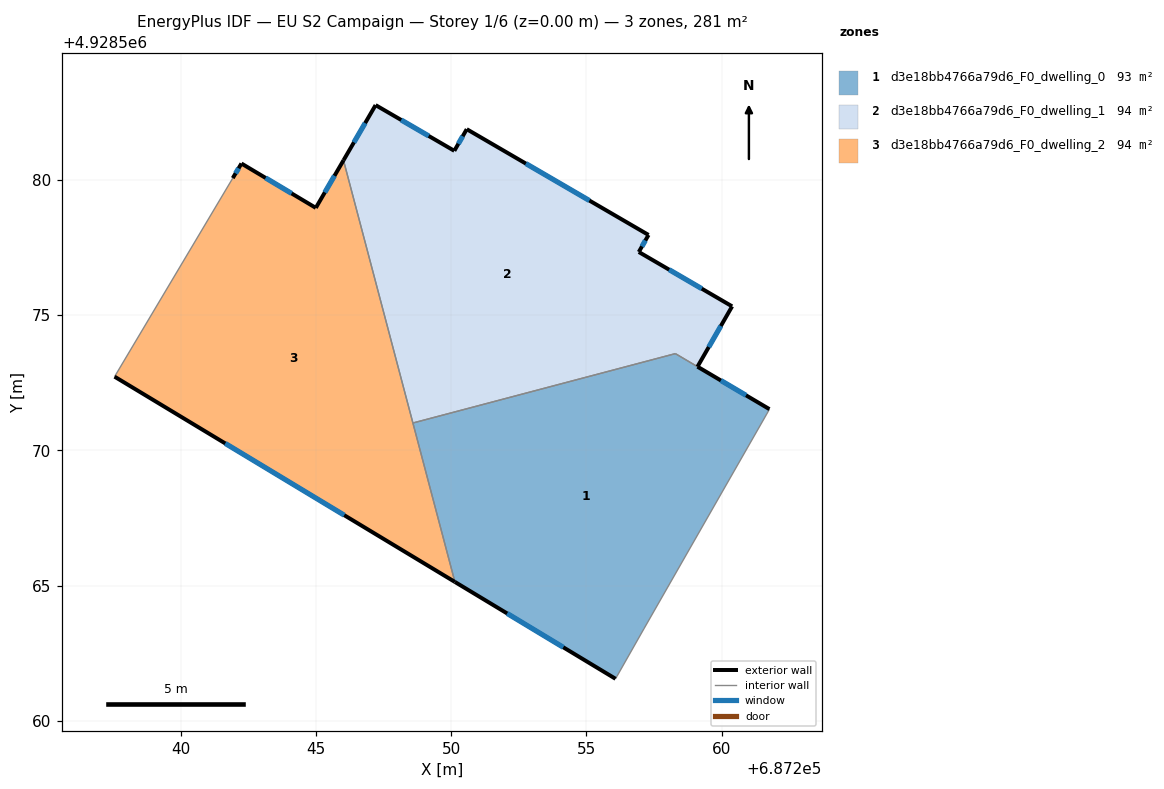
=== STOREY PLAN SPEC (per zone: floor XY polygon, exterior-wall plan segments, windows/doors) ===
zone 1: d3e18bb4766a79d6_F0_dwelling_0  (93.3 m²)
  floor: (687257.13, 4928563.41) (687261.67, 4928571.34) (687261.77, 4928571.53) (687258.29, 4928573.58) (687248.59, 4928571.01) (687250.14, 4928565.14) (687256.08, 4928561.56) (687256.14, 4928561.66)
  exterior wall: (687256.08, 4928561.56) – (687250.14, 4928565.14)  [6.9 m]
    window: (687254.15, 4928562.72) – (687252.07, 4928563.97)  [2.5 m²]
  exterior wall: (687259.11, 4928573.10) – (687261.77, 4928571.53)  [3.1 m]
    window: (687259.98, 4928572.58) – (687260.90, 4928572.04)  [1.1 m²]
  interior walls: 7
zone 2: d3e18bb4766a79d6_F0_dwelling_1  (94.2 m²)
  floor: (687259.11, 4928573.09) (687260.39, 4928575.33) (687256.94, 4928577.33) (687257.30, 4928577.96) (687250.58, 4928581.88) (687250.12, 4928581.08) (687247.21, 4928582.76) (687246.02, 4928580.72) (687248.59, 4928571.01) (687258.29, 4928573.58)
  exterior wall: (687246.02, 4928580.72) – (687247.21, 4928582.76)  [2.4 m]
    window: (687246.41, 4928581.39) – (687246.82, 4928582.10)  [0.9 m²]
  exterior wall: (687247.21, 4928582.76) – (687250.12, 4928581.08)  [3.4 m]
    window: (687248.16, 4928582.22) – (687249.17, 4928581.62)  [1.2 m²]
  exterior wall: (687250.12, 4928581.08) – (687250.58, 4928581.88)  [0.9 m]
    window: (687250.27, 4928581.34) – (687250.43, 4928581.61)  [0.3 m²]
  exterior wall: (687250.58, 4928581.88) – (687257.30, 4928577.96)  [7.8 m]
    window: (687252.77, 4928580.60) – (687255.11, 4928579.24)  [2.9 m²]
  exterior wall: (687257.30, 4928577.96) – (687256.94, 4928577.33)  [0.7 m]
    window: (687257.18, 4928577.76) – (687257.06, 4928577.54)  [0.3 m²]
  exterior wall: (687256.94, 4928577.33) – (687260.39, 4928575.33)  [4.0 m]
    window: (687258.06, 4928576.68) – (687259.27, 4928575.98)  [1.5 m²]
  exterior wall: (687260.39, 4928575.33) – (687259.11, 4928573.09)  [2.6 m]
    window: (687259.97, 4928574.60) – (687259.53, 4928573.82)  [0.9 m²]
  interior walls: 3
zone 3: d3e18bb4766a79d6_F0_dwelling_2  (93.8 m²)
  floor: (687250.14, 4928565.14) (687246.02, 4928580.72) (687245.00, 4928578.97) (687242.25, 4928580.61) (687241.93, 4928580.07) (687237.56, 4928572.73)
  exterior wall: (687250.14, 4928565.14) – (687237.56, 4928572.73)  [14.7 m]
    window: (687246.05, 4928567.61) – (687241.65, 4928570.26)  [5.4 m²]
  exterior wall: (687241.93, 4928580.07) – (687242.25, 4928580.61)  [0.6 m]
    window: (687242.03, 4928580.24) – (687242.15, 4928580.43)  [0.2 m²]
  exterior wall: (687242.25, 4928580.61) – (687245.00, 4928578.97)  [3.2 m]
    window: (687243.14, 4928580.07) – (687244.11, 4928579.50)  [1.2 m²]
  exterior wall: (687245.00, 4928578.97) – (687246.02, 4928580.72)  [2.0 m]
    window: (687245.33, 4928579.54) – (687245.69, 4928580.15)  [0.7 m²]
  interior walls: 3

=== DERIVED (storey summary) ===
Building: EU S2 Campaign
Storey: 1 of 6  (floor level z = 0.00 m)
Storey gross floor area: 281.3 m²
Zones on this storey: 3
  - d3e18bb4766a79d6_F0_dwelling_0: floor 93.3 m²; exterior wall 10.0 m (30.1 m²); 2 window(s) 3.7 m²; WWR 12.2%
  - d3e18bb4766a79d6_F0_dwelling_1: floor 94.2 m²; exterior wall 21.7 m (65.1 m²); 7 window(s) 8.0 m²; WWR 12.2%
  - d3e18bb4766a79d6_F0_dwelling_2: floor 93.8 m²; exterior wall 20.6 m (61.7 m²); 4 window(s) 7.5 m²; WWR 12.2%
Zone adjacency (shared interzone walls):
  - d3e18bb4766a79d6_F0_dwelling_0 ↔ d3e18bb4766a79d6_F0_dwelling_1
  - d3e18bb4766a79d6_F0_dwelling_0 ↔ d3e18bb4766a79d6_F0_dwelling_2
  - d3e18bb4766a79d6_F0_dwelling_1 ↔ d3e18bb4766a79d6_F0_dwelling_2